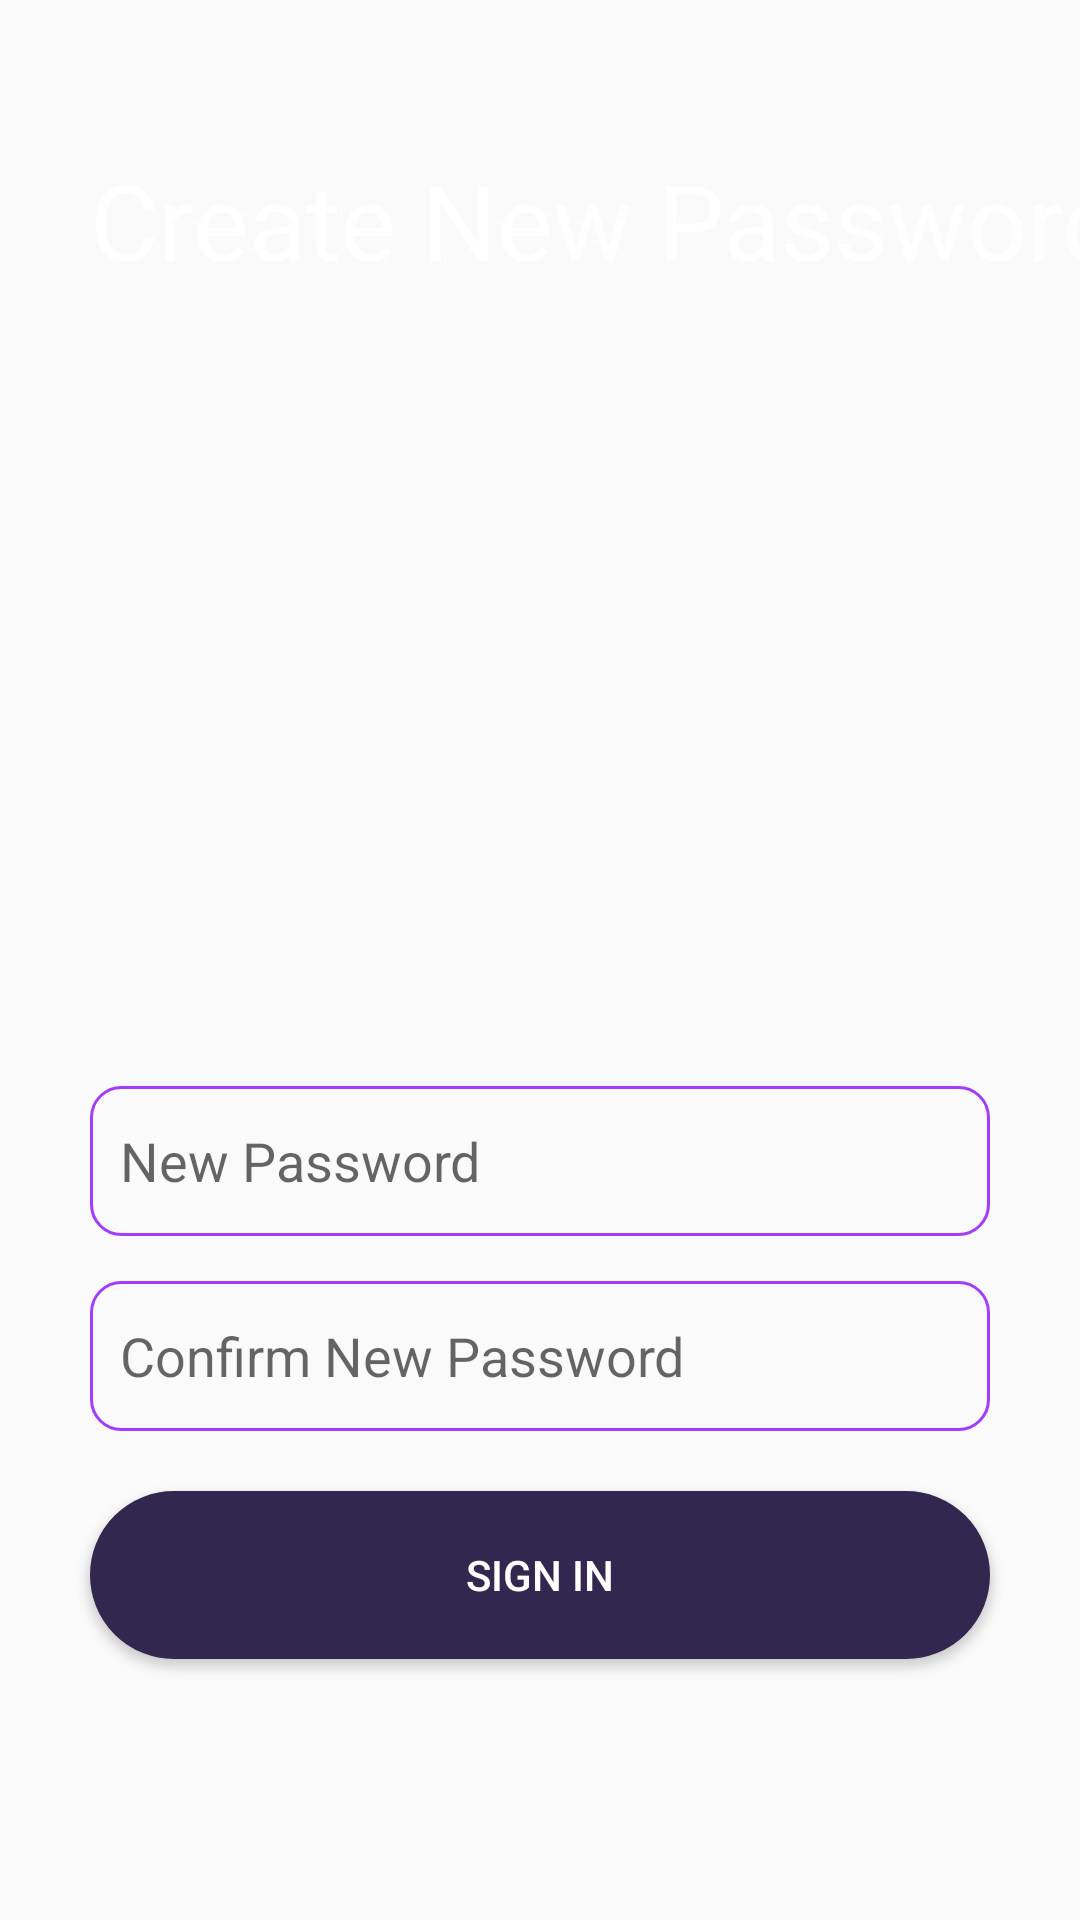

This screen was rendered from an Android layout file. Write that file and the resources it references.
<!-- AndroidManifest.xml: application theme AppTheme -->
<!-- res/layout/activity_new__password.xml -->
<?xml version="1.0" encoding="utf-8"?>
<LinearLayout
    xmlns:android="http://schemas.android.com/apk/res/android"
    android:layout_width="match_parent"
    android:layout_height="match_parent"
    android:orientation="vertical">

    <LinearLayout
        android:layout_width="440dp"
        android:layout_height="347dp"
        android:background="@drawable/back"
        android:orientation="vertical">

        <TextView

            android:layout_width="wrap_content"
            android:layout_height="wrap_content"
            android:layout_marginLeft="30dp"
            android:layout_marginTop="50dp"
            android:text="Create New Password"
            android:textAppearance="@style/TextAppearance.AppCompat.Display3"
            android:textColor="@android:color/background_light"
            android:textSize="35dp"
            android:textStyle="normal" />
    </LinearLayout>


    <EditText
        android:id="@+id/editText"
        android:layout_width="match_parent"
        android:layout_height="50dp"
        android:layout_marginLeft="30dp"
        android:layout_marginTop="15dp"
        android:layout_marginRight="30dp"
        android:background="@drawable/forget"
        android:hint="New Password"
        android:textColor="#000" />

    <EditText
        android:id="@+id/editText2"
        android:layout_width="match_parent"
        android:layout_height="50dp"
        android:layout_marginLeft="30dp"
        android:layout_marginTop="15dp"
        android:layout_marginRight="30dp"
        android:background="@drawable/forget"
        android:hint="Confirm New Password"
        android:textColor="#000" />

    <Button
        android:id="@+id/Button"
        android:layout_width="300dp"
        android:layout_height="56dp"
        android:layout_gravity="center"
        android:layout_marginTop="20dp"
        android:background="@drawable/button"
        android:text="Sign in"
        android:textColor="#fff" />

</LinearLayout>
<!-- resources referenced by this layout -->
<resources>
  <!-- drawable button (drawable) -->
  <shape xmlns:android="http://schemas.android.com/apk/res/android">
  <solid android:color="#31274f" />
  <stroke android:width="1dp" android:color="#31274f" />
  <padding android:left="10dp" android:top="10dp" android:right="10dp" android:bottom="10dp" />
  <corners android:radius="40dp" />
  </shape>
  <!-- drawable forget (drawable) -->
  <shape xmlns:android="http://schemas.android.com/apk/res/android">
      <stroke android:width="1dp" android:color="#a33dfb" />
      <padding android:left="10dp" android:top="10dp" android:right="10dp" android:bottom="10dp" />
      <corners android:radius="10dp" />
  </shape>
  <style name="AppTheme" parent="Theme.AppCompat.Light.DarkActionBar">
          
          <item name="colorPrimary">@color/colorPrimary</item>
          <item name="colorPrimaryDark">@color/colorPrimaryDark</item>
          <item name="colorAccent">@color/colorAccent</item>
      </style>
  <color name="colorPrimary">#6200EE</color>
  <color name="colorPrimaryDark">#3700B3</color>
  <color name="colorAccent">#03DAC5</color>
</resources>
